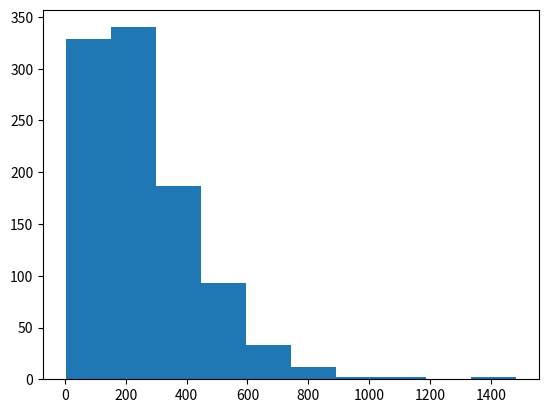

Generate this figure with matplotlib: (Note: this script raises an exception after producing the figure.)
import numpy as np
import scipy.stats as stats
import matplotlib.pyplot as plt
import heapq
import math

def life_time_pdf(t,pi,Ps,p0):
    return float(pi*((Ps)**t)*p0)

#Task 3
n=5
P = np.matrix([[0.9915,0.005,0.0025,0,0.001],
               [0,0.986,0.005,0.004,0.005],
               [0,0,0.992,0.003,0.005],
               [0,0,0,0.991,0.009],
               [0,0,0,0,1]])
pi=np.matrix([[1,0,0,0]])
Ps=P[0:n-1,0:n-1]
p0=P[0:4,4]
I=np.identity(n-1)
one=np.matrix([[1],[1],[1],[1]])

E_T=float(pi*np.linalg.inv(I-Ps)*one)

cdf=np.zeros((n,n+1))
for i in range(0,n):
    for j in range(1,n+1):
        cdf[i,j] = cdf[i,j-1]+P[i,j-1]

women=1000
survival_times=[0]*women
for i in range(0,women):
    t=0
    X=[0]
    while X[-1]!=4:
        U=np.random.uniform(0,1)
        for j in range(1,n+1):
            if cdf[X[t],j-1]<U and U<=cdf[X[t],j]: #Crude check
                X.append(j-1)
        t+=1
    survival_times[i]=(len(X)-1)
mean_emp=np.mean(survival_times)
var_emp=np.var(survival_times)

# t-test of mean
Ttest=(mean_emp-E_T)/np.sqrt(var_emp/women)
p=2*stats.t.cdf(-abs(Ttest),df=women-1)

    
#Until death; hist of lifetime dist; 
plt.figure(1)
surv_ret=plt.hist(survival_times,normed=True)
plt.xlabel("Survival_time")
plt.ylabel("#Women")
plt.title("Survival time distribution for 1000 women")
T=max(survival_times)
time=list(range(0,T))
theory_pdf=[0]*T
for i in range(T):
    theory_pdf[i]=life_time_pdf(i,pi,Ps,p0)

plt.plot(time,theory_pdf)

# chi-squared test of distribution
# The bin partitioning is not integer
# so we use floor to calc expected frequencies
def chi2Test_surv(n,bins,pi,Ps,p0):
    f_obs = [0]*(len(bins)-1)
    f_exp = [0]*(len(bins)-1)
    for i in range(0,len(bins)-1):
        f_obs[i] = n[i]*(bins[i+1]-bins[i])
        for t in range(int(np.floor(bins[i])),int(np.floor(bins[i+1]))):
            f_exp[i]+=float(pi*(Ps**t)*p0)
    chisq, p = stats.chisquare(f_obs,f_exp)
    return chisq, p 

n = surv_ret[0]
bins = surv_ret[1]
chisq_surv, p_surv = chi2Test_surv(n,bins,pi,Ps,p0)